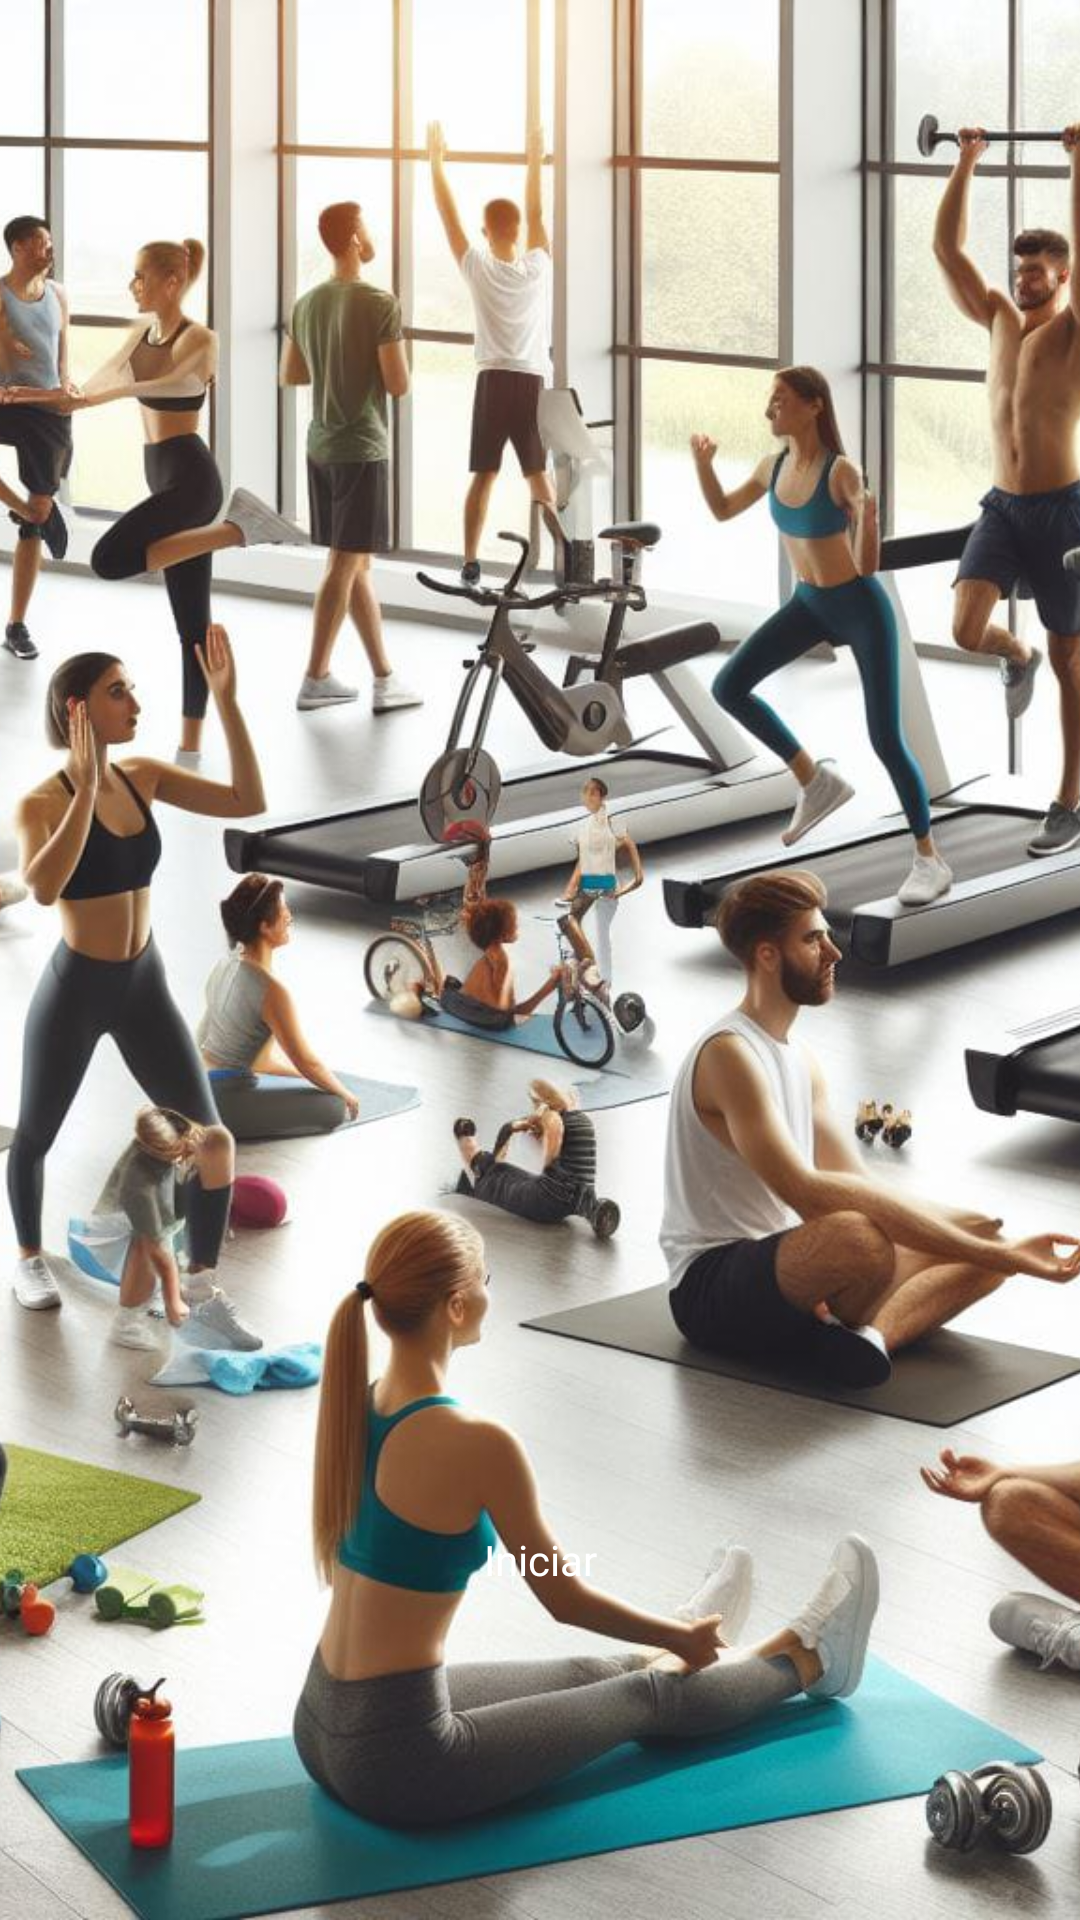

Layout XML and referenced resources for this Android screen:
<!-- AndroidManifest.xml: application theme Theme.DailyHealthApp -->
<!-- res/layout/fragment_onboarding.xml -->
<?xml version="1.0" encoding="utf-8"?>
<androidx.constraintlayout.widget.ConstraintLayout xmlns:android="http://schemas.android.com/apk/res/android"
xmlns:app="http://schemas.android.com/apk/res-auto"
xmlns:tools="http://schemas.android.com/tools"
android:layout_width="match_parent"
android:layout_height="match_parent"
tools:context=".presenter.onboarding.OnboardingFragment">

<ImageView
    android:id="@+id/imageView"
    android:layout_width="0dp"
    android:layout_height="0dp"
    android:src="@drawable/bg_onboarding"
    android:scaleType="centerCrop"
    app:layout_constraintBottom_toBottomOf="parent"
    app:layout_constraintEnd_toEndOf="parent"
    app:layout_constraintStart_toStartOf="parent"
    app:layout_constraintTop_toTopOf="parent"
    android:contentDescription="@string/image_onboarding" />

<ImageView
    android:id="@+id/image_shadow"
    android:layout_width="0dp"
    android:layout_height="0dp"
    android:src="@drawable/bg_shadow"
    android:scaleType="centerCrop"
    app:layout_constraintBottom_toBottomOf="parent"
    app:layout_constraintEnd_toEndOf="parent"
    app:layout_constraintStart_toStartOf="parent"
    app:layout_constraintTop_toTopOf="parent"
    android:contentDescription="@string/imagem_bg_shadow" />

<Button
    android:id="@+id/btn_start"
    android:layout_width="match_parent"
    android:layout_height="wrap_content"
    android:layout_marginHorizontal="24dp"
    android:layout_marginBottom="96dp"
    android:text="@string/start"
    style="@style/ThemeButton"
    app:layout_constraintBottom_toBottomOf="parent"
    app:layout_constraintStart_toStartOf="parent"
    app:layout_constraintEnd_toEndOf="parent"/>


</androidx.constraintlayout.widget.ConstraintLayout>
<!-- resources referenced by this layout -->
<resources>
  <!-- drawable bg_onboarding: jpg bitmap (drawable, 175887 bytes) -->
  <string name="image_onboarding">imagem_onboarding</string>
  <string name="imagem_bg_shadow">image_bg_shadow</string>
  <string name="start">Iniciar</string>
  <style name="ThemeButton">
          <item name="android:background">@drawable/bg_button</item>
          <item name="android:textAllCaps">false</item>
          <item name="android:textColor">@color/white</item>
          <item name="android:fontFamily">@font/urbanist_700</item>
      </style>
  <style name="Theme.DailyHealthApp" parent="Base.Theme.DailyHealthApp" />
  <color name="white">#FFFFFFFF</color>
  <style name="Base.Theme.DailyHealthApp" parent="Theme.Material3.DayNight.NoActionBar">
          
          
  
          
          <item name="colorPrimary">@color/color_default</item>
          <item name="colorPrimaryVariant">@color/color_default</item>
          <item name="colorOnPrimary">@color/white</item>
          Secondary brand color.
          <item name="colorSecondary">@color/color_default</item>
          <item name="colorSecondaryVariant">@color/color_default</item>
          <item name="colorOnSecondary">@color/black</item>
          
          <item name="android:statusBarColor">@android:color/transparent</item>
          <item name="android:windowLightStatusBar">true</item>
          <item name="android:windowBackground">@color/white</item>
      </style>
  <color name="color_default">#1e6091</color>
  <color name="black">#FF000000</color>
</resources>
